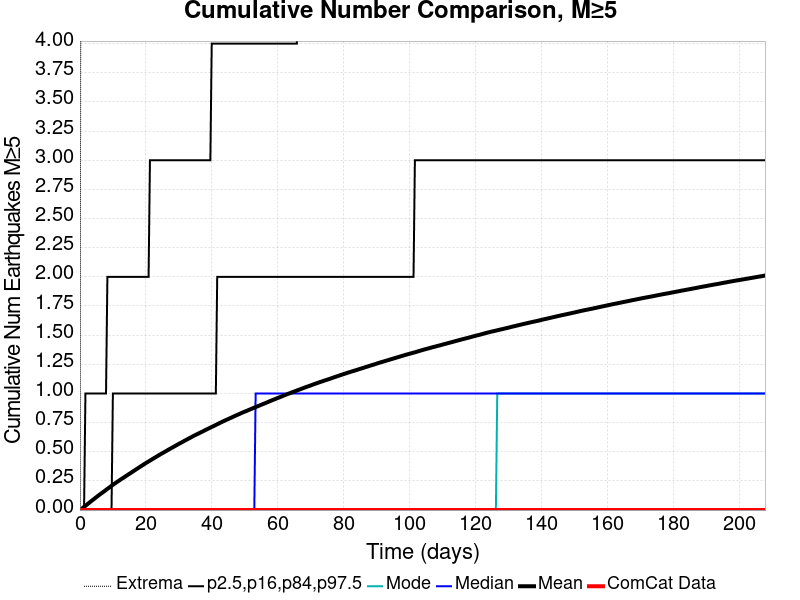

The data file committed next to this chart (first rows):
Time (days), ComCat Data, Simulation Mean, Simulation Median, Simulation Mode, Simulation Minimum, Simulation Maximum, 2.5 %-ile, 16 %-ile, 84 %-ile, 97.5 %-ile
0.0, 0.0, 0.0, 0.0, 0.0, 0.0, 0.0, 0.0, 0.0, 0.0, 0.0
0.416, 0.0, 0.00876, 0.0, 0.0, 0.0, 7.0, 0.0, 0.0, 0.0, 0.0
0.832, 0.0, 0.01771, 0.0, 0.0, 0.0, 8.0, 0.0, 0.0, 0.0, 0.0
1.248, 0.0, 0.02727, 0.0, 0.0, 0.0, 9.0, 0.0, 0.0, 0.0, 0.0
1.664, 0.0, 0.03659, 0.0, 0.0, 0.0, 10.0, 0.0, 0.0, 0.0, 1.0
2.08, 0.0, 0.04581, 0.0, 0.0, 0.0, 11.0, 0.0, 0.0, 0.0, 1.0
2.496, 0.0, 0.05534, 0.0, 0.0, 0.0, 12.0, 0.0, 0.0, 0.0, 1.0
2.912, 0.0, 0.06477, 0.0, 0.0, 0.0, 12.0, 0.0, 0.0, 0.0, 1.0
3.328, 0.0, 0.07446, 0.0, 0.0, 0.0, 14.0, 0.0, 0.0, 0.0, 1.0
3.744, 0.0, 0.08371, 0.0, 0.0, 0.0, 14.0, 0.0, 0.0, 0.0, 1.0
4.16, 0.0, 0.09271, 0.0, 0.0, 0.0, 14.0, 0.0, 0.0, 0.0, 1.0
4.576, 0.0, 0.1021, 0.0, 0.0, 0.0, 14.0, 0.0, 0.0, 0.0, 1.0
4.992, 0.0, 0.1112, 0.0, 0.0, 0.0, 15.0, 0.0, 0.0, 0.0, 1.0
5.408, 0.0, 0.1204, 0.0, 0.0, 0.0, 15.0, 0.0, 0.0, 0.0, 1.0
5.824, 0.0, 0.1295, 0.0, 0.0, 0.0, 15.0, 0.0, 0.0, 0.0, 1.0
6.24, 0.0, 0.1381, 0.0, 0.0, 0.0, 15.0, 0.0, 0.0, 0.0, 1.0
6.656, 0.0, 0.1467, 0.0, 0.0, 0.0, 15.0, 0.0, 0.0, 0.0, 1.0
7.072, 0.0, 0.1552, 0.0, 0.0, 0.0, 15.0, 0.0, 0.0, 0.0, 1.0
7.488, 0.0, 0.1639, 0.0, 0.0, 0.0, 15.0, 0.0, 0.0, 0.0, 1.0
7.904, 0.0, 0.1729, 0.0, 0.0, 0.0, 15.0, 0.0, 0.0, 0.0, 1.0
8.32, 0.0, 0.1818, 0.0, 0.0, 0.0, 15.0, 0.0, 0.0, 0.0, 2.0
8.736, 0.0, 0.1903, 0.0, 0.0, 0.0, 15.0, 0.0, 0.0, 0.0, 2.0
9.152, 0.0, 0.1991, 0.0, 0.0, 0.0, 15.0, 0.0, 0.0, 0.0, 2.0
9.568, 0.0, 0.2075, 0.0, 0.0, 0.0, 16.0, 0.0, 0.0, 0.0, 2.0
9.984, 0.0, 0.2161, 0.0, 0.0, 0.0, 16.0, 0.0, 0.0, 1.0, 2.0
10.4, 0.0, 0.2243, 0.0, 0.0, 0.0, 16.0, 0.0, 0.0, 1.0, 2.0
10.82, 0.0, 0.2326, 0.0, 0.0, 0.0, 17.0, 0.0, 0.0, 1.0, 2.0
11.23, 0.0, 0.2407, 0.0, 0.0, 0.0, 17.0, 0.0, 0.0, 1.0, 2.0
11.65, 0.0, 0.2488, 0.0, 0.0, 0.0, 17.0, 0.0, 0.0, 1.0, 2.0
12.06, 0.0, 0.2566, 0.0, 0.0, 0.0, 17.0, 0.0, 0.0, 1.0, 2.0
12.48, 0.0, 0.2644, 0.0, 0.0, 0.0, 17.0, 0.0, 0.0, 1.0, 2.0
12.9, 0.0, 0.2721, 0.0, 0.0, 0.0, 17.0, 0.0, 0.0, 1.0, 2.0
13.31, 0.0, 0.2796, 0.0, 0.0, 0.0, 18.0, 0.0, 0.0, 1.0, 2.0
13.73, 0.0, 0.2878, 0.0, 0.0, 0.0, 19.0, 0.0, 0.0, 1.0, 2.0
14.14, 0.0, 0.2954, 0.0, 0.0, 0.0, 19.0, 0.0, 0.0, 1.0, 2.0
14.56, 0.0, 0.3033, 0.0, 0.0, 0.0, 19.0, 0.0, 0.0, 1.0, 2.0
14.98, 0.0, 0.3109, 0.0, 0.0, 0.0, 19.0, 0.0, 0.0, 1.0, 2.0
15.39, 0.0, 0.3183, 0.0, 0.0, 0.0, 20.0, 0.0, 0.0, 1.0, 2.0
15.81, 0.0, 0.3263, 0.0, 0.0, 0.0, 20.0, 0.0, 0.0, 1.0, 2.0
16.22, 0.0, 0.3342, 0.0, 0.0, 0.0, 20.0, 0.0, 0.0, 1.0, 2.0
16.64, 0.0, 0.3416, 0.0, 0.0, 0.0, 20.0, 0.0, 0.0, 1.0, 2.0
17.06, 0.0, 0.3497, 0.0, 0.0, 0.0, 20.0, 0.0, 0.0, 1.0, 2.0
17.47, 0.0, 0.3571, 0.0, 0.0, 0.0, 20.0, 0.0, 0.0, 1.0, 2.0
17.89, 0.0, 0.3649, 0.0, 0.0, 0.0, 21.0, 0.0, 0.0, 1.0, 2.0
18.3, 0.0, 0.3725, 0.0, 0.0, 0.0, 21.0, 0.0, 0.0, 1.0, 2.0
18.72, 0.0, 0.3802, 0.0, 0.0, 0.0, 21.0, 0.0, 0.0, 1.0, 2.0
19.14, 0.0, 0.3872, 0.0, 0.0, 0.0, 21.0, 0.0, 0.0, 1.0, 2.0
19.55, 0.0, 0.3953, 0.0, 0.0, 0.0, 21.0, 0.0, 0.0, 1.0, 2.0
19.97, 0.0, 0.4029, 0.0, 0.0, 0.0, 22.0, 0.0, 0.0, 1.0, 2.0
20.38, 0.0, 0.4098, 0.0, 0.0, 0.0, 22.0, 0.0, 0.0, 1.0, 2.0
20.8, 0.0, 0.417, 0.0, 0.0, 0.0, 22.0, 0.0, 0.0, 1.0, 2.0
21.22, 0.0, 0.4241, 0.0, 0.0, 0.0, 23.0, 0.0, 0.0, 1.0, 3.0
21.63, 0.0, 0.4313, 0.0, 0.0, 0.0, 23.0, 0.0, 0.0, 1.0, 3.0
22.05, 0.0, 0.4386, 0.0, 0.0, 0.0, 23.0, 0.0, 0.0, 1.0, 3.0
22.46, 0.0, 0.4455, 0.0, 0.0, 0.0, 24.0, 0.0, 0.0, 1.0, 3.0
22.88, 0.0, 0.4525, 0.0, 0.0, 0.0, 24.0, 0.0, 0.0, 1.0, 3.0
23.3, 0.0, 0.4596, 0.0, 0.0, 0.0, 24.0, 0.0, 0.0, 1.0, 3.0
23.71, 0.0, 0.467, 0.0, 0.0, 0.0, 25.0, 0.0, 0.0, 1.0, 3.0
24.13, 0.0, 0.4738, 0.0, 0.0, 0.0, 27.0, 0.0, 0.0, 1.0, 3.0
24.55, 0.0, 0.4808, 0.0, 0.0, 0.0, 27.0, 0.0, 0.0, 1.0, 3.0
... 440 more rows
